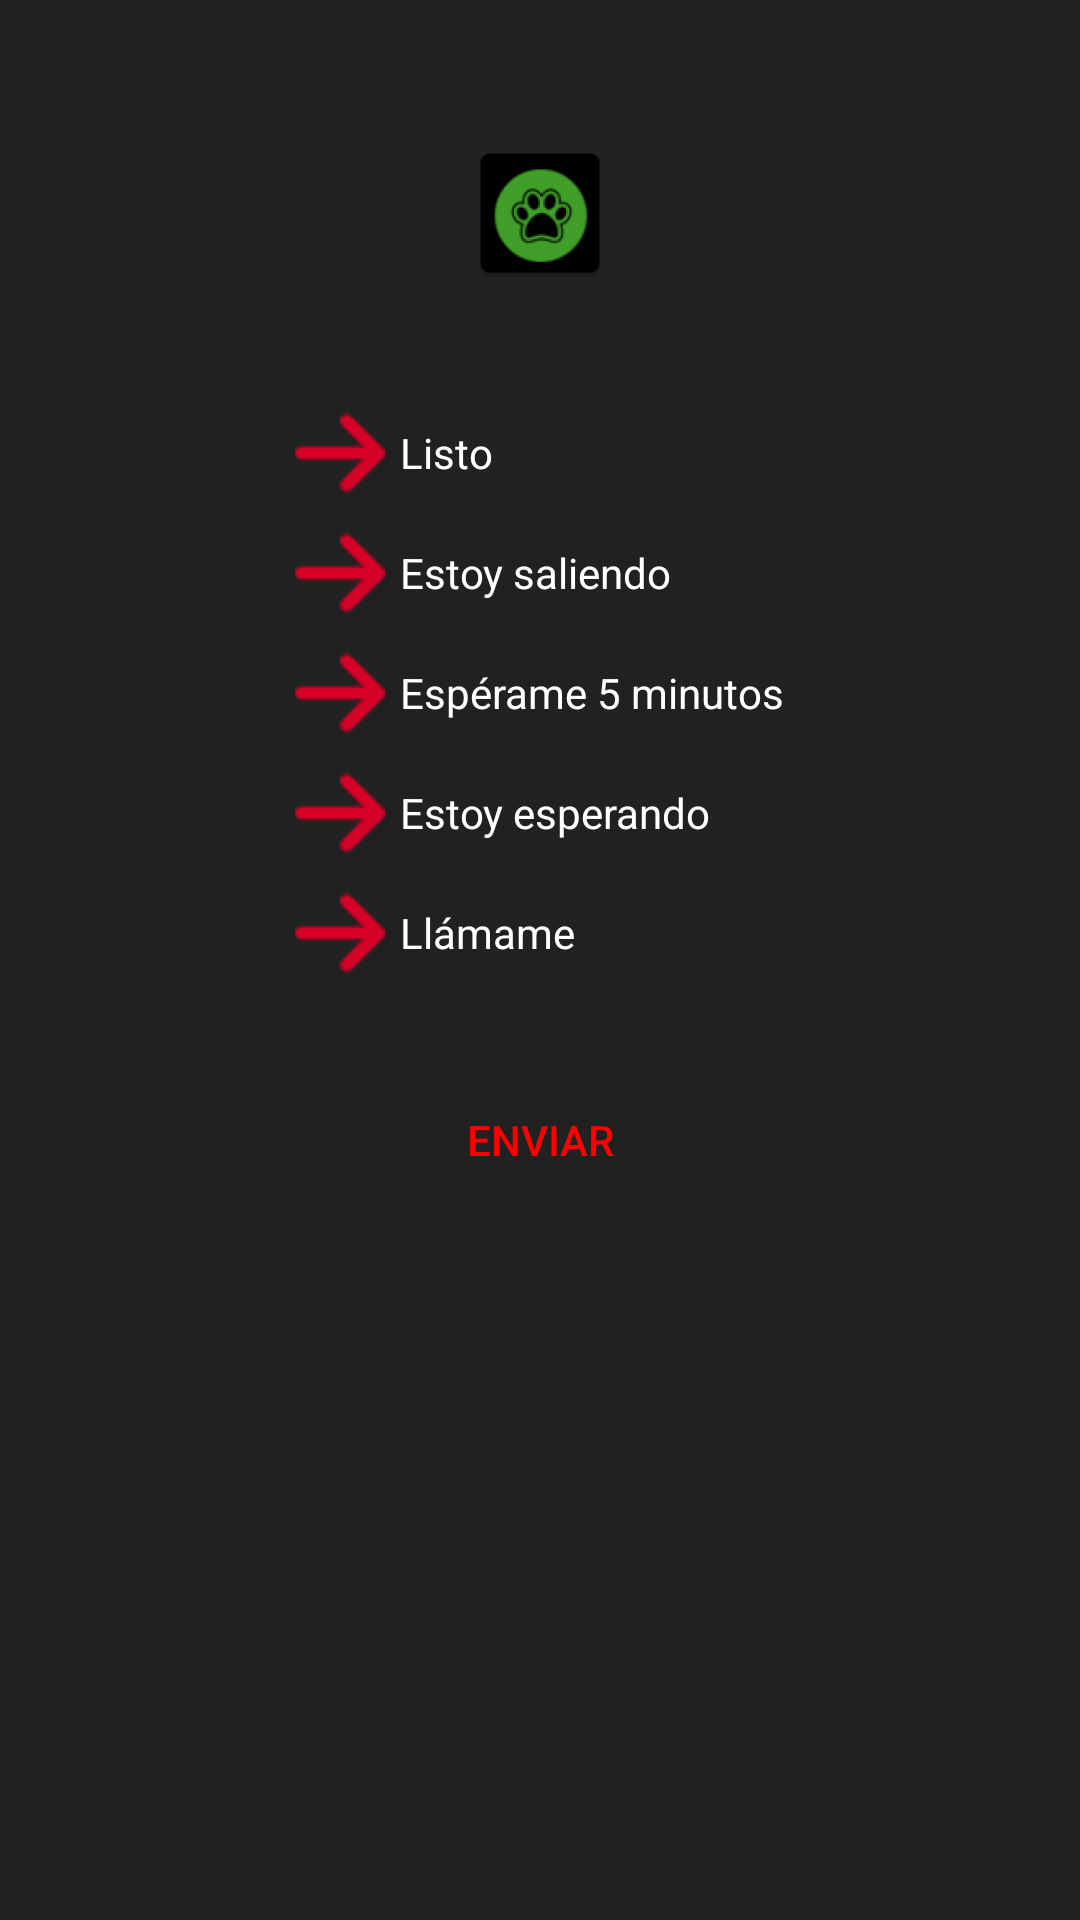

Android layout source for this screen:
<!-- AndroidManifest.xml: application theme Theme.AppCompat.Light -->
<!-- res/layout/activity_mensaje.xml -->
<?xml version="1.0" encoding="utf-8"?>
<LinearLayout xmlns:android="http://schemas.android.com/apk/res/android"
    xmlns:tools="http://schemas.android.com/tools"
    android:id="@+id/activity_mensaje"
    android:layout_width="match_parent"
    android:layout_height="match_parent"
    android:paddingBottom="@dimen/activity_vertical_margin"
    android:paddingLeft="@dimen/activity_horizontal_margin"
    android:paddingRight="@dimen/activity_horizontal_margin"
    android:paddingTop="@dimen/activity_vertical_margin"
    tools:context="com.civicar.usuario.Actividades.MensajeActivity"
    android:orientation="vertical"
    android:background="@color/colorNegro">



    <ImageButton
        android:layout_width="50dp"
        android:layout_height="50dp"
        android:background="@mipmap/ic_launcher"
        android:layout_marginTop="30dp"
        android:layout_gravity="center_horizontal"/>



    <LinearLayout
        android:layout_width="wrap_content"
        android:layout_height="wrap_content"
        android:orientation="vertical"
        android:layout_gravity="center_horizontal">

        <LinearLayout
            android:layout_marginTop="40dp"
            android:layout_width="wrap_content"
            android:layout_height="wrap_content"
            android:orientation="horizontal"
            android:onClick="Mensaje1">

            <ImageView
                android:id="@+id/img_msg1"
                android:layout_width="30dp"
                android:layout_height="30dp"
                android:background="@drawable/fle_roja"/>

            <TextView
                android:textColor="@color/colorBlanco"
                android:text="Listo"
                android:layout_width="wrap_content"
                android:layout_height="wrap_content"
                android:id="@+id/textView3"
                android:layout_gravity="center_vertical"
                android:textAppearance="?android:attr/textAppearanceSmall"
                android:layout_marginLeft="5dp"/>
        </LinearLayout>



        <LinearLayout
            android:layout_marginTop="10dp"
            android:layout_width="wrap_content"
            android:layout_height="wrap_content"
            android:orientation="horizontal"
            android:onClick="Mensaje2">

            <ImageView
                android:id="@+id/img_msg2"
                android:layout_width="30dp"
                android:layout_height="30dp"
                android:background="@drawable/fle_roja"/>

            <TextView
                android:textColor="@color/colorBlanco"
                android:text="Estoy saliendo"
                android:layout_width="wrap_content"
                android:layout_height="wrap_content"
                android:layout_gravity="center_vertical"
                android:textAppearance="?android:attr/textAppearanceSmall"
                android:layout_marginLeft="5dp"/>
        </LinearLayout>

        <LinearLayout
            android:layout_marginTop="10dp"
            android:layout_width="wrap_content"
            android:layout_height="wrap_content"
            android:orientation="horizontal"
            android:onClick="Mensaje3">

            <ImageView
                android:id="@+id/img_msg3"
                android:layout_width="30dp"
                android:layout_height="30dp"
                android:background="@drawable/fle_roja"/>

            <TextView
                android:textColor="@color/colorBlanco"
                android:text="Espérame 5 minutos"
                android:layout_width="wrap_content"
                android:layout_height="wrap_content"
                android:layout_gravity="center_vertical"
                android:textAppearance="?android:attr/textAppearanceSmall"
                android:layout_marginLeft="5dp"/>
        </LinearLayout>
        <LinearLayout
            android:layout_marginTop="10dp"
            android:layout_width="wrap_content"
            android:layout_height="wrap_content"
            android:orientation="horizontal"
            android:onClick="Mensaje4">

            <ImageView
                android:id="@+id/img_msg4"
                android:layout_width="30dp"
                android:layout_height="30dp"
                android:background="@drawable/fle_roja"/>

            <TextView
                android:textColor="@color/colorBlanco"
                android:text="Estoy esperando"
                android:layout_width="wrap_content"
                android:layout_height="wrap_content"
                android:layout_gravity="center_vertical"
                android:textAppearance="?android:attr/textAppearanceSmall"
                android:layout_marginLeft="5dp"/>
        </LinearLayout>

        <LinearLayout
            android:layout_marginTop="10dp"
            android:layout_width="wrap_content"
            android:layout_height="wrap_content"
            android:orientation="horizontal"
            android:onClick="Mensaje5">

            <ImageView
                android:id="@+id/img_msg5"
                android:layout_width="30dp"
                android:layout_height="30dp"
                android:background="@drawable/fle_roja"/>

            <TextView
                android:textColor="@color/colorBlanco"
                android:text="Llámame"
                android:layout_width="wrap_content"
                android:layout_height="wrap_content"
                android:layout_gravity="center_vertical"
                android:textAppearance="?android:attr/textAppearanceSmall"
                android:layout_marginLeft="5dp"/>
        </LinearLayout>


    </LinearLayout>


    <Button
        android:text="ENVIAR"
        android:textColor="@color/colorRojo"
        android:layout_width="match_parent"
        android:layout_height="wrap_content"
        android:id="@+id/button5"
        android:layout_marginLeft="50dp"
        android:layout_marginRight="50dp"
        android:layout_marginTop="30dp"
        android:background="@drawable/fondo_redondeado"
        android:onClick="EnviarMensaje"/>


</LinearLayout>
<!-- resources referenced by this layout -->
<resources>
  <color name="colorBlanco">#ffffff</color>
  <color name="colorNegro">#212121</color>
  <color name="colorRojo">#FF0000</color>
  <dimen name="activity_horizontal_margin">16dp</dimen>
  <dimen name="activity_vertical_margin">16dp</dimen>
  <!-- drawable fle_roja: png bitmap (drawable-v21, 684 bytes) -->
  <!-- mipmap ic_launcher: png bitmap (mipmap-hdpi, 2624 bytes) -->
</resources>
